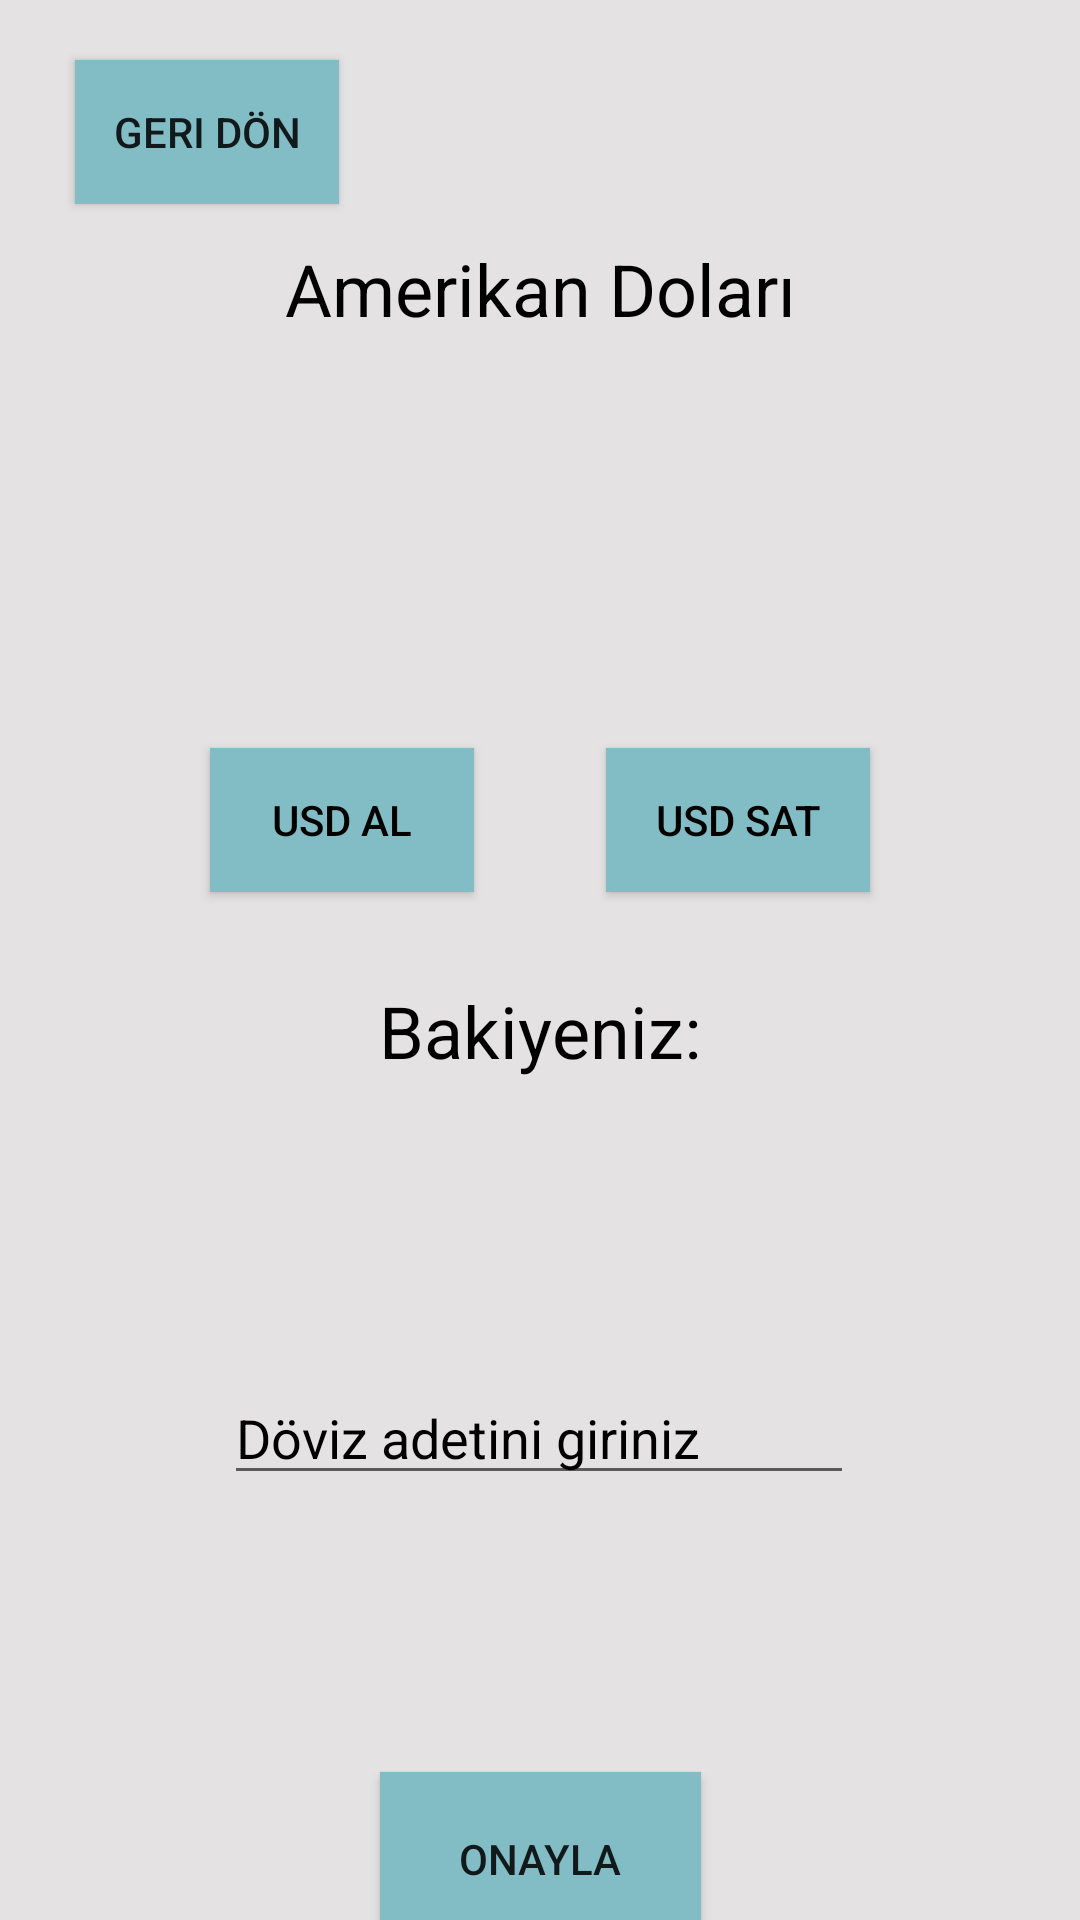

Android layout source for this screen:
<!-- AndroidManifest.xml: application theme Theme.ProjeDeneme -->
<!-- res/layout/activity_currency_account.xml -->
<?xml version="1.0" encoding="utf-8"?>
<androidx.constraintlayout.widget.ConstraintLayout xmlns:android="http://schemas.android.com/apk/res/android"
    xmlns:app="http://schemas.android.com/apk/res-auto"
    xmlns:tools="http://schemas.android.com/tools"
    android:layout_width="match_parent"
    android:layout_height="match_parent"
    android:name=".CurrencyAccountActivity"
    android:label="Currency Account Activity">

    <Button
        android:id="@+id/geridonbtn3"
        android:layout_width="wrap_content"
        android:layout_height="wrap_content"
        android:layout_marginStart="25dp"
        android:layout_marginTop="20dp"
        android:background="#82BDC5"
        android:text="Geri Dön"
        app:layout_constraintStart_toStartOf="parent"
        app:layout_constraintTop_toTopOf="parent" />

    <TextView
        android:id="@+id/denemetxt"
        android:layout_width="wrap_content"
        android:layout_height="wrap_content"
        android:layout_marginTop="25dp"
        android:textAlignment="center"
        android:textColor="#000000"
        android:textSize="34sp"
        app:layout_constraintEnd_toEndOf="parent"
        app:layout_constraintHorizontal_bias="0.497"
        app:layout_constraintStart_toStartOf="parent"
        app:layout_constraintTop_toBottomOf="@+id/lastUpdateTxt" />

    <TextView
        android:id="@+id/lastUpdateTxt"
        android:layout_width="wrap_content"
        android:layout_height="wrap_content"
        android:layout_marginTop="15dp"
        android:textSize="16sp"
        app:layout_constraintEnd_toEndOf="parent"
        app:layout_constraintHorizontal_bias="0.498"
        app:layout_constraintStart_toStartOf="parent"
        app:layout_constraintTop_toBottomOf="@+id/textView22" />

    <TextView
        android:id="@+id/textView22"
        android:layout_width="wrap_content"
        android:layout_height="wrap_content"
        android:layout_marginTop="80dp"
        android:text="Amerikan Doları"
        android:textColor="#000000"
        android:textSize="24sp"
        app:layout_constraintEnd_toEndOf="parent"
        app:layout_constraintStart_toStartOf="parent"
        app:layout_constraintTop_toTopOf="parent" />

    <Button
        android:id="@+id/usdalbtn"
        android:layout_width="wrap_content"
        android:layout_height="wrap_content"
        android:layout_marginStart="70dp"
        android:layout_marginTop="30dp"
        android:background="#82BDC5"
        android:text="USD Al"
        android:textColor="#000000"
        app:layout_constraintStart_toStartOf="parent"
        app:layout_constraintTop_toBottomOf="@+id/denemetxt" />

    <Button
        android:id="@+id/usdsatbtn"
        android:layout_width="wrap_content"
        android:layout_height="wrap_content"
        android:layout_marginTop="30dp"
        android:layout_marginEnd="70dp"
        android:background="#82BDC5"
        android:text="USD Sat"
        android:textColor="#000000"
        app:layout_constraintEnd_toEndOf="parent"
        app:layout_constraintTop_toBottomOf="@+id/denemetxt" />

    <EditText
        android:id="@+id/dovizadettxt"
        android:layout_width="wrap_content"
        android:layout_height="wrap_content"
        android:layout_marginTop="35dp"
        android:ems="10"
        android:hint="Döviz adetini giriniz"
        android:inputType="text"
        android:maxLength="6"
        android:textColorHint="#000000"
        app:layout_constraintEnd_toEndOf="parent"
        app:layout_constraintHorizontal_bias="0.497"
        app:layout_constraintStart_toStartOf="parent"
        app:layout_constraintTop_toBottomOf="@+id/komisyonfiyat" />

    <TextView
        android:id="@+id/komisyonfiyat"
        android:layout_width="wrap_content"
        android:layout_height="wrap_content"
        android:layout_marginTop="30dp"
        android:textColor="#000000"
        android:textSize="24sp"
        app:layout_constraintEnd_toEndOf="parent"
        app:layout_constraintStart_toStartOf="parent"
        app:layout_constraintTop_toBottomOf="@+id/tlbakiye" />

    <TextView
        android:id="@+id/toplamfiyat"
        android:layout_width="wrap_content"
        android:layout_height="wrap_content"
        android:layout_marginTop="35dp"
        android:textColor="#000000"
        android:textSize="24sp"
        app:layout_constraintEnd_toEndOf="parent"
        app:layout_constraintStart_toStartOf="parent"
        app:layout_constraintTop_toBottomOf="@+id/dovizadettxt" />

    <Button
        android:id="@+id/dovizonaylabtn"
        android:layout_width="107dp"
        android:layout_height="58dp"
        android:layout_marginTop="25dp"
        android:background="#82BDC5"
        android:text="Onayla"
        app:layout_constraintEnd_toEndOf="parent"
        app:layout_constraintStart_toStartOf="parent"
        app:layout_constraintTop_toBottomOf="@+id/toplamfiyat" />

    <TextView
        android:id="@+id/tlbakiye"
        android:layout_width="wrap_content"
        android:layout_height="wrap_content"
        android:layout_marginTop="30dp"
        android:text="Bakiyeniz:"
        android:textColor="#000000"
        android:textSize="24sp"
        app:layout_constraintEnd_toEndOf="parent"
        app:layout_constraintStart_toStartOf="parent"
        app:layout_constraintTop_toBottomOf="@+id/usdalbtn" />

</androidx.constraintlayout.widget.ConstraintLayout>
<!-- resources referenced by this layout -->
<resources>
  <style name="Theme.ProjeDeneme" parent="Base.Theme.ProjeDeneme" />
  <style name="Base.Theme.ProjeDeneme" parent="Theme.AppCompat.DayNight.NoActionBar">
          
          
          <item name="colorPrimary">@color/light_background</item>
          <item name="android:windowBackground">#E4E2E2</item>
      </style>
  <color name="light_background">#E4E2E2</color>
</resources>
